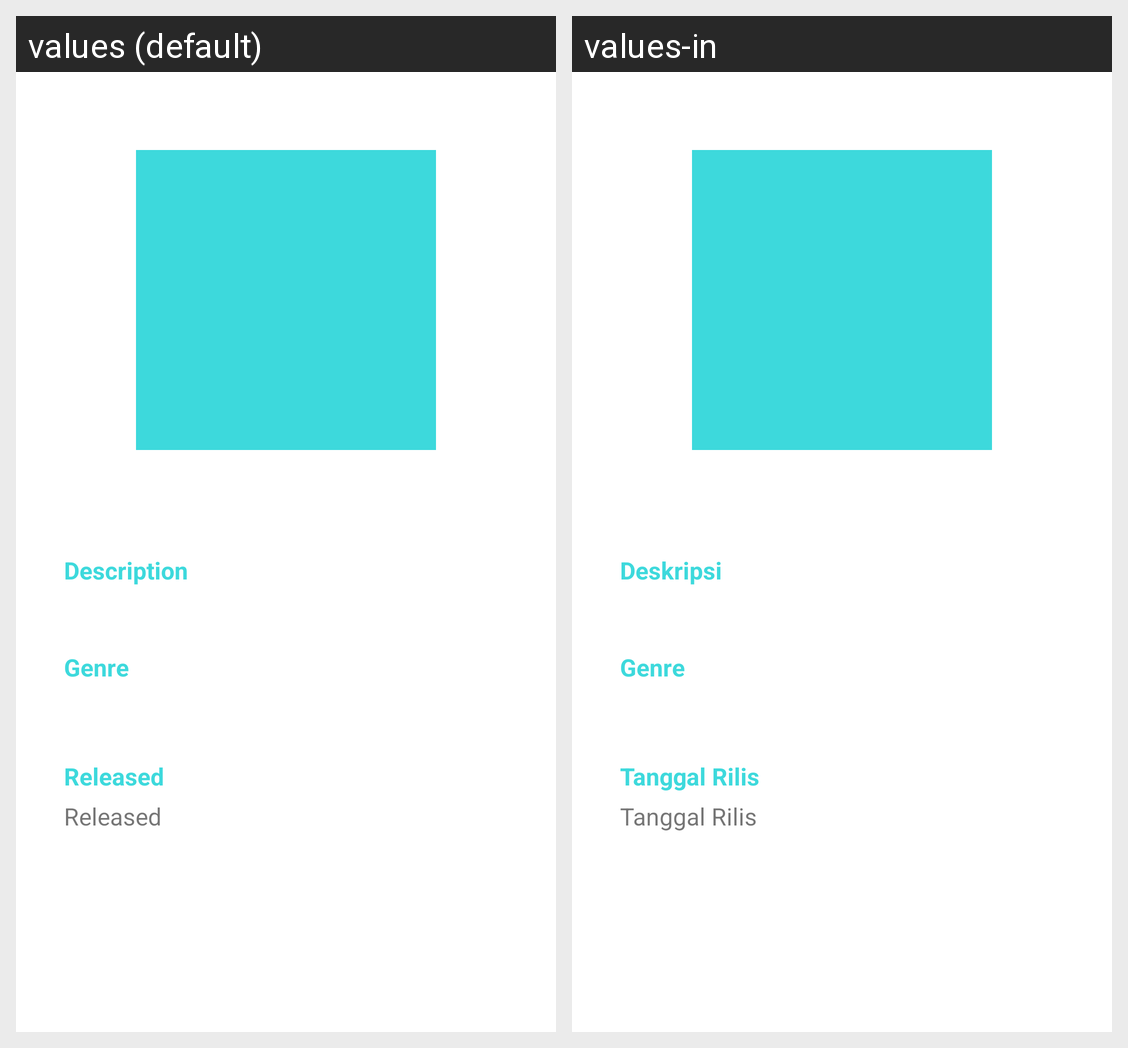

This grid shows one Android layout under two languages. Give, for every string resource on the screen, its name, the default text and each shown locale's text.
Android screen res/layout/activity_detail.xml rendered under 2 locales, left to right: values (default), values-in. Device: Nexus 5 (rendered at 1080×1920; each locale shown at half size, 540×960, under a caption strip naming it); theme Theme.Submission1JetpackPro.
Strings drawn on this screen, with the default value and each locale's value (text and hints the layout hard-codes, and strings that could not be matched under every locale, appear in the picture but are not listed):

description
  values: Description
  values-in: Deskripsi

genre
  values: Genre
  values-in: Genre

released
  values: Released
  values-in: Tanggal Rilis
